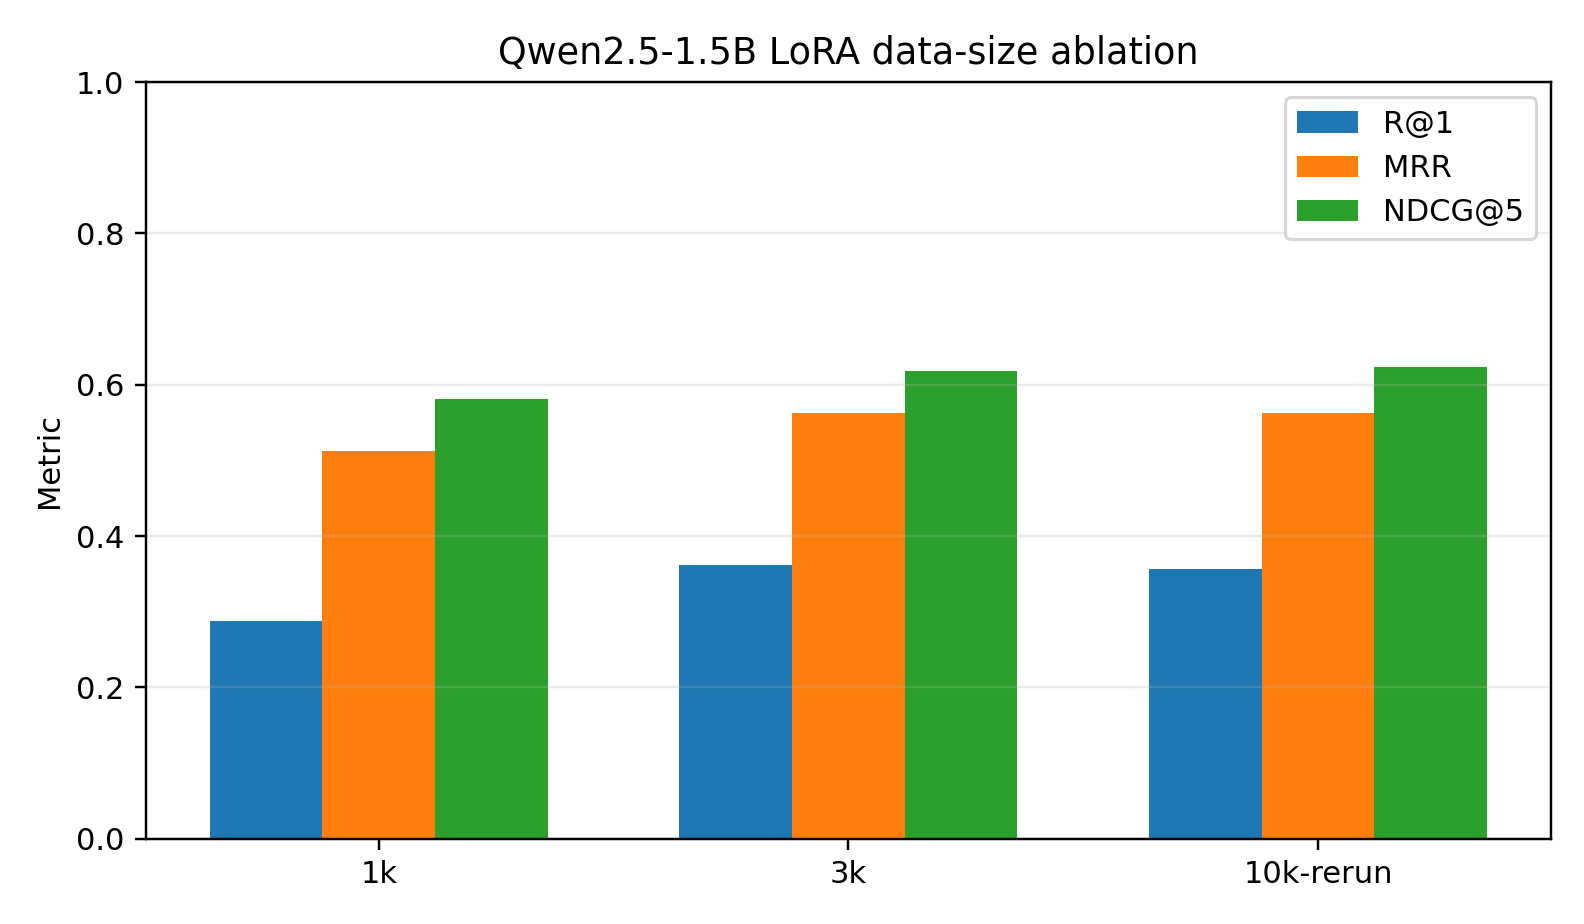

The data file committed next to this chart (first rows):
experiment_name, training_pairs, effective_epochs, max_steps, per_device_train_batch_size, gradient_accumulation_steps, global_batch_size, seed, git_commit, hardware, model_path, recall_at_1, recall_at_3, recall_at_5, ndcg_at_1, ndcg_at_3, ndcg_at_5, mrr, pairwise_accuracy, final_train_loss, validation_metric, train_runtime_sec, eval_runtime_sec, peak_gpu_memory_mib
1k, 1000, 6.4, 800, 1, 8, 8, 42, fd98e372e54e5b7308a4117c4eafca217ac8a63c, NVIDIA GeForce RTX 4090 D, /root/autodl-tmp/hf_cache/hub/models--Qw…, 0.288, 0.668, 0.852, 0.288, 0.5055, 0.5808, 0.5125, 0.6934, 0.0009938, 0.8261, 1332, 460.5, 4679
3k, 3000, 2.133, 800, 1, 8, 8, 42, fd98e372e54e5b7308a4117c4eafca217ac8a63c, NVIDIA GeForce RTX 4090 D, /root/autodl-tmp/hf_cache/hub/models--Qw…, 0.362, 0.692, 0.854, 0.362, 0.5527, 0.6187, 0.5627, 0.724, 0.1393, 0.2508, 1272, 453.9, 4744
10k-rerun, 10000, 0.64, 800, 8, 1, 8, 42, fd98e372e54e5b7308a4117c4eafca217ac8a63c, NVIDIA GeForce RTX 4090 D, /root/autodl-tmp/hf_cache/hub/models--Qw…, 0.356, 0.696, 0.866, 0.356, 0.5535, 0.6236, 0.5633, 0.7343, 0.1379, 0.2223, 187.9, 444.3, 16509
